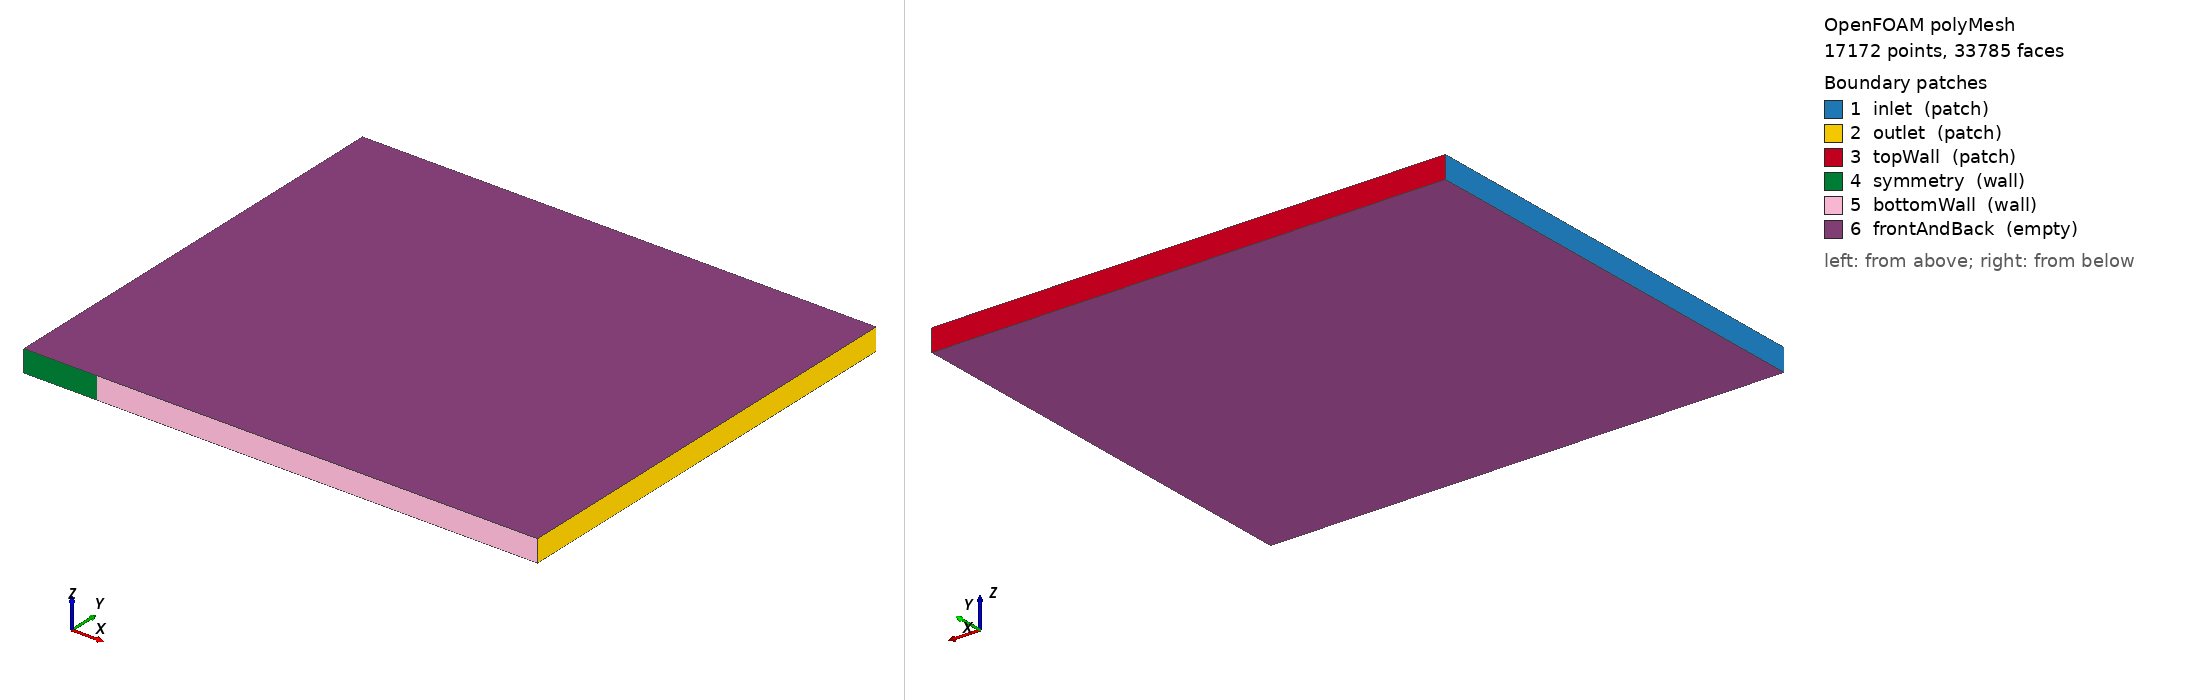

OpenFOAM case: the committed polyMesh, 17172 points, 33785 faces. Boundary patches (legend numbers): 1 inlet (patch), 2 outlet (patch), 3 topWall (patch), 4 symmetry (wall), 5 bottomWall (wall), 6 frontAndBack (empty). Left view from above one corner, right view from below the opposite corner. Boundary conditions: 0 field file(s) under 0/; 0 of 6 drawn patches have an entry in a shipped field file.

=== constant/polyMesh/boundary ===
/*--------------------------------*- C++ -*----------------------------------*\
| =========                 |                                                 |
| \\      /  F ield         | OpenFOAM: The Open Source CFD Toolbox           |
|  \\    /   O peration     | Version:  2312                                  |
|   \\  /    A nd           | Website:  www.openfoam.com                      |
|    \\/     M anipulation  |                                                 |
\*---------------------------------------------------------------------------*/
FoamFile
{
    version     2.0;
    format      ascii;
    arch        "LSB;label=32;scalar=64";
    class       polyBoundaryMesh;
    location    "constant/polyMesh";
    object      boundary;
}
// * * * * * * * * * * * * * * * * * * * * * * * * * * * * * * * * * * * * * //

6
(
    inlet
    {
        type            patch;
        nFaces          80;
        startFace       16615;
    }
    outlet
    {
        type            patch;
        nFaces          80;
        startFace       16695;
    }
    topWall
    {
        type            patch;
        nFaces          105;
        startFace       16775;
    }
    symmetry
    {
        type            wall;
        inGroups        1(wall);
        nFaces          15;
        startFace       16880;
    }
    bottomWall
    {
        type            wall;
        inGroups        1(wall);
        nFaces          90;
        startFace       16895;
    }
    frontAndBack
    {
        type            empty;
        inGroups        1(empty);
        nFaces          16800;
        startFace       16985;
    }
)

// ************************************************************************* //


=== system/blockMeshDict ===
/*--------------------------------*- C++ -*----------------------------------*\
| =========                 |                                                 |
| \\      /  F ield         | OpenFOAM: The Open Source CFD Toolbox           |
|  \\    /   O peration     | Version:  v2312                                 |
|   \\  /    A nd           | Website:  www.openfoam.com                      |
|    \\/     M anipulation  |                                                 |
\*---------------------------------------------------------------------------*/
FoamFile
{
    version     2.0;
    format      ascii;
    class       dictionary;
    object      blockMeshDict;
}
// * * * * * * * * * * * * * * * * * * * * * * * * * * * * * * * * * * * * * //

scale   0.333333333333333;

vertices
(
    (-1 0 0.3)
    (0 0 0.3)
    (6 0 0.3)
    (6 6 0.3)
    (0 6 0.3)
    (-1 6 0.3)

    (-1 0 0)
    (0 0 0)
    (6 0 0)
    (6 6 0)
    (0 6 0)
    (-1 6 0)
);

blocks
(
//    //5  patch bottomWall y+ : min = 0.045097146, max = 0.13949865, average = 0.052922426
    hex (6 7 10 11 0 1 4 5) ( 15 80 1) simpleGrading (0.1 10 1)
    hex (7 8  9 10 1 2 3 4) ( 90 80 1) simpleGrading (10 10 1)
);

edges
(
);

boundary
(
    inlet
    {
        type patch;
        faces
        (
            (6 0 5 11)
        );
    }
    outlet
    {
        type patch;
        faces
        (
            (8 9 3 2)
        );
    }
    topWall
    {
        type patch;
        faces
        (
            (11 5 4 10)
            (10 4 3 9)
        );
    }
    symmetry
    {
    	type wall;
    	faces
    	(
    	    (6 7 1 0)
    	);
    }
    bottomWall
    {
        type wall;
        faces
        (
            (7 8 2 1)
        );
    }
    frontAndBack
    {
        type empty;
        faces
        (
            (0 1 4 5)
            (1 2 3 4)
            (6 11 10 7)
            (7 10 9 8)
        );
    }
);

mergePatchPairs
(
);


// ************************************************************************* //


Also in the case, not shown: constant/polyMesh/faces (numeric list); constant/polyMesh/neighbour (numeric list); constant/polyMesh/owner (numeric list); constant/polyMesh/points (numeric list).
